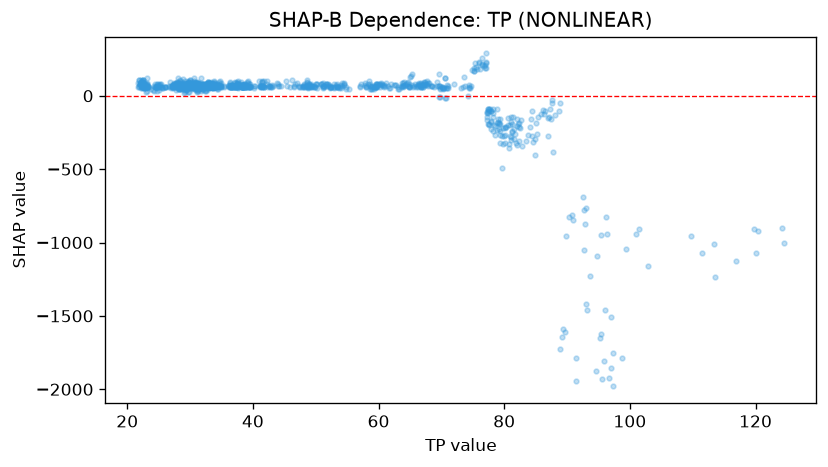

Data behind this chart, as committed beside it:
feature_value, shap_value
24.27, 64.91
23.41, 60.74
23.19, 118.9
22.52, 106.3
22.54, 73.16
22.79, 63.04
22.72, 52.31
22.81, 61.75
22.76, 62.59
22.74, 68.57
23.06, 55.99
23.14, 75.27
22.61, 71.95
22.94, 77.17
22.63, 64.34
22.57, 78.28
22.7, 69.67
22.69, 74.11
22.99, 60.6
22.94, 57.84
22.9, 72.6
22.69, 59.06
22.69, 60.86
22.69, 60.64
22.69, 58.87
22.44, 85.81
22.24, 109.9
22.28, 90.76
22.35, 59.08
22.29, 77.62
21.87, 64.82
21.83, 60.9
22.06, 74.33
22.23, 52.93
23.13, 81.32
23.17, 64.6
23.21, 51.52
23.16, 85.78
22.88, 77.08
23.02, 25.78
22.75, 59.08
22.5, 68.76
22.83, 64.85
22.92, 68.19
22.39, 51.23
22.26, 83.01
22.35, 61.64
22.1, 89.52
22.13, 84.43
22.15, 71.26
22.14, 84.68
22.09, 78.36
22.27, 99.03
22.02, 80.85
22.04, 80.21
22.26, 74.05
22.28, 77.33
21.7, 61.96
21.66, 86.43
21.81, 104.8
... 1,160 more rows
